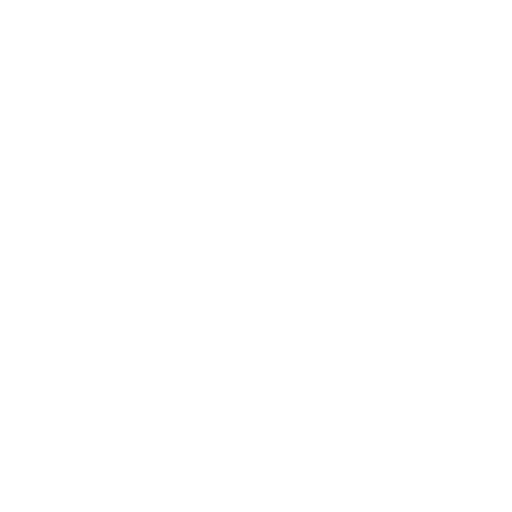
t = 0.00 s
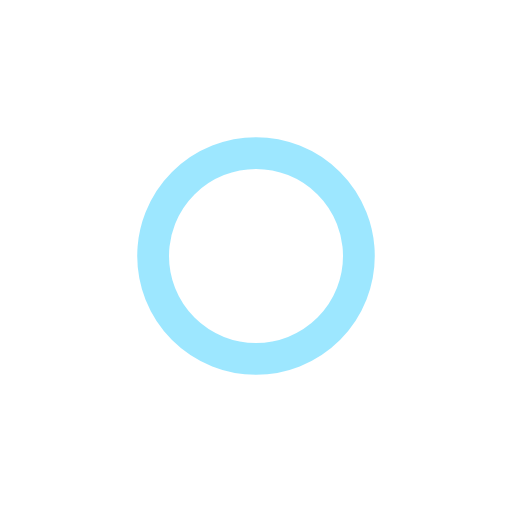
t = 0.65 s
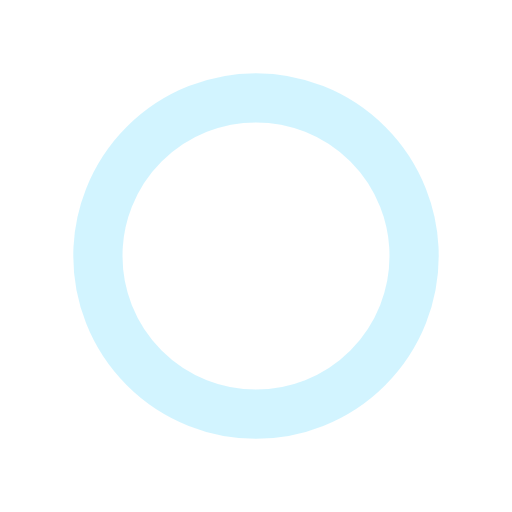
t = 1.30 s
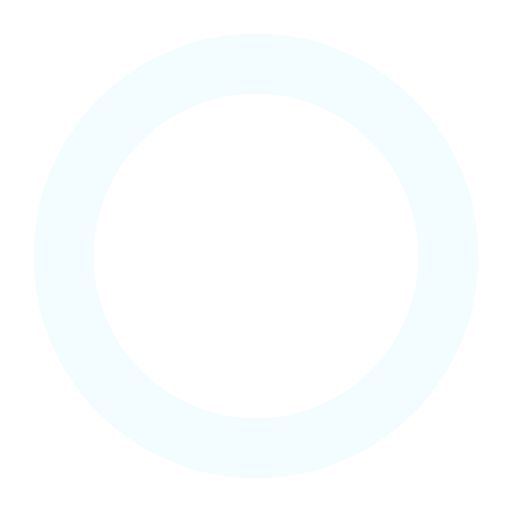
t = 1.95 s

The animated SVG that drew these frames (rendered in a browser with its animation timeline set to each time). Animation: 3 SMIL elements (animate=3); one cycle of 2.60 s, repeats indefinitely.

﻿<svg xmlns='http://www.w3.org/2000/svg' viewBox='0 0 200 200'><circle fill='none' stroke-opacity='1' stroke='#3CCFFF' stroke-width='.5' cx='100' cy='100' r='0'><animate attributeName='r' calcMode='spline' dur='2.6' values='1;80' keyTimes='0;1' keySplines='0 .2 .5 1' repeatCount='indefinite'></animate><animate attributeName='stroke-width' calcMode='spline' dur='2.6' values='0;25' keyTimes='0;1' keySplines='0 .2 .5 1' repeatCount='indefinite'></animate><animate attributeName='stroke-opacity' calcMode='spline' dur='2.6' values='1;0' keyTimes='0;1' keySplines='0 .2 .5 1' repeatCount='indefinite'></animate></circle></svg>